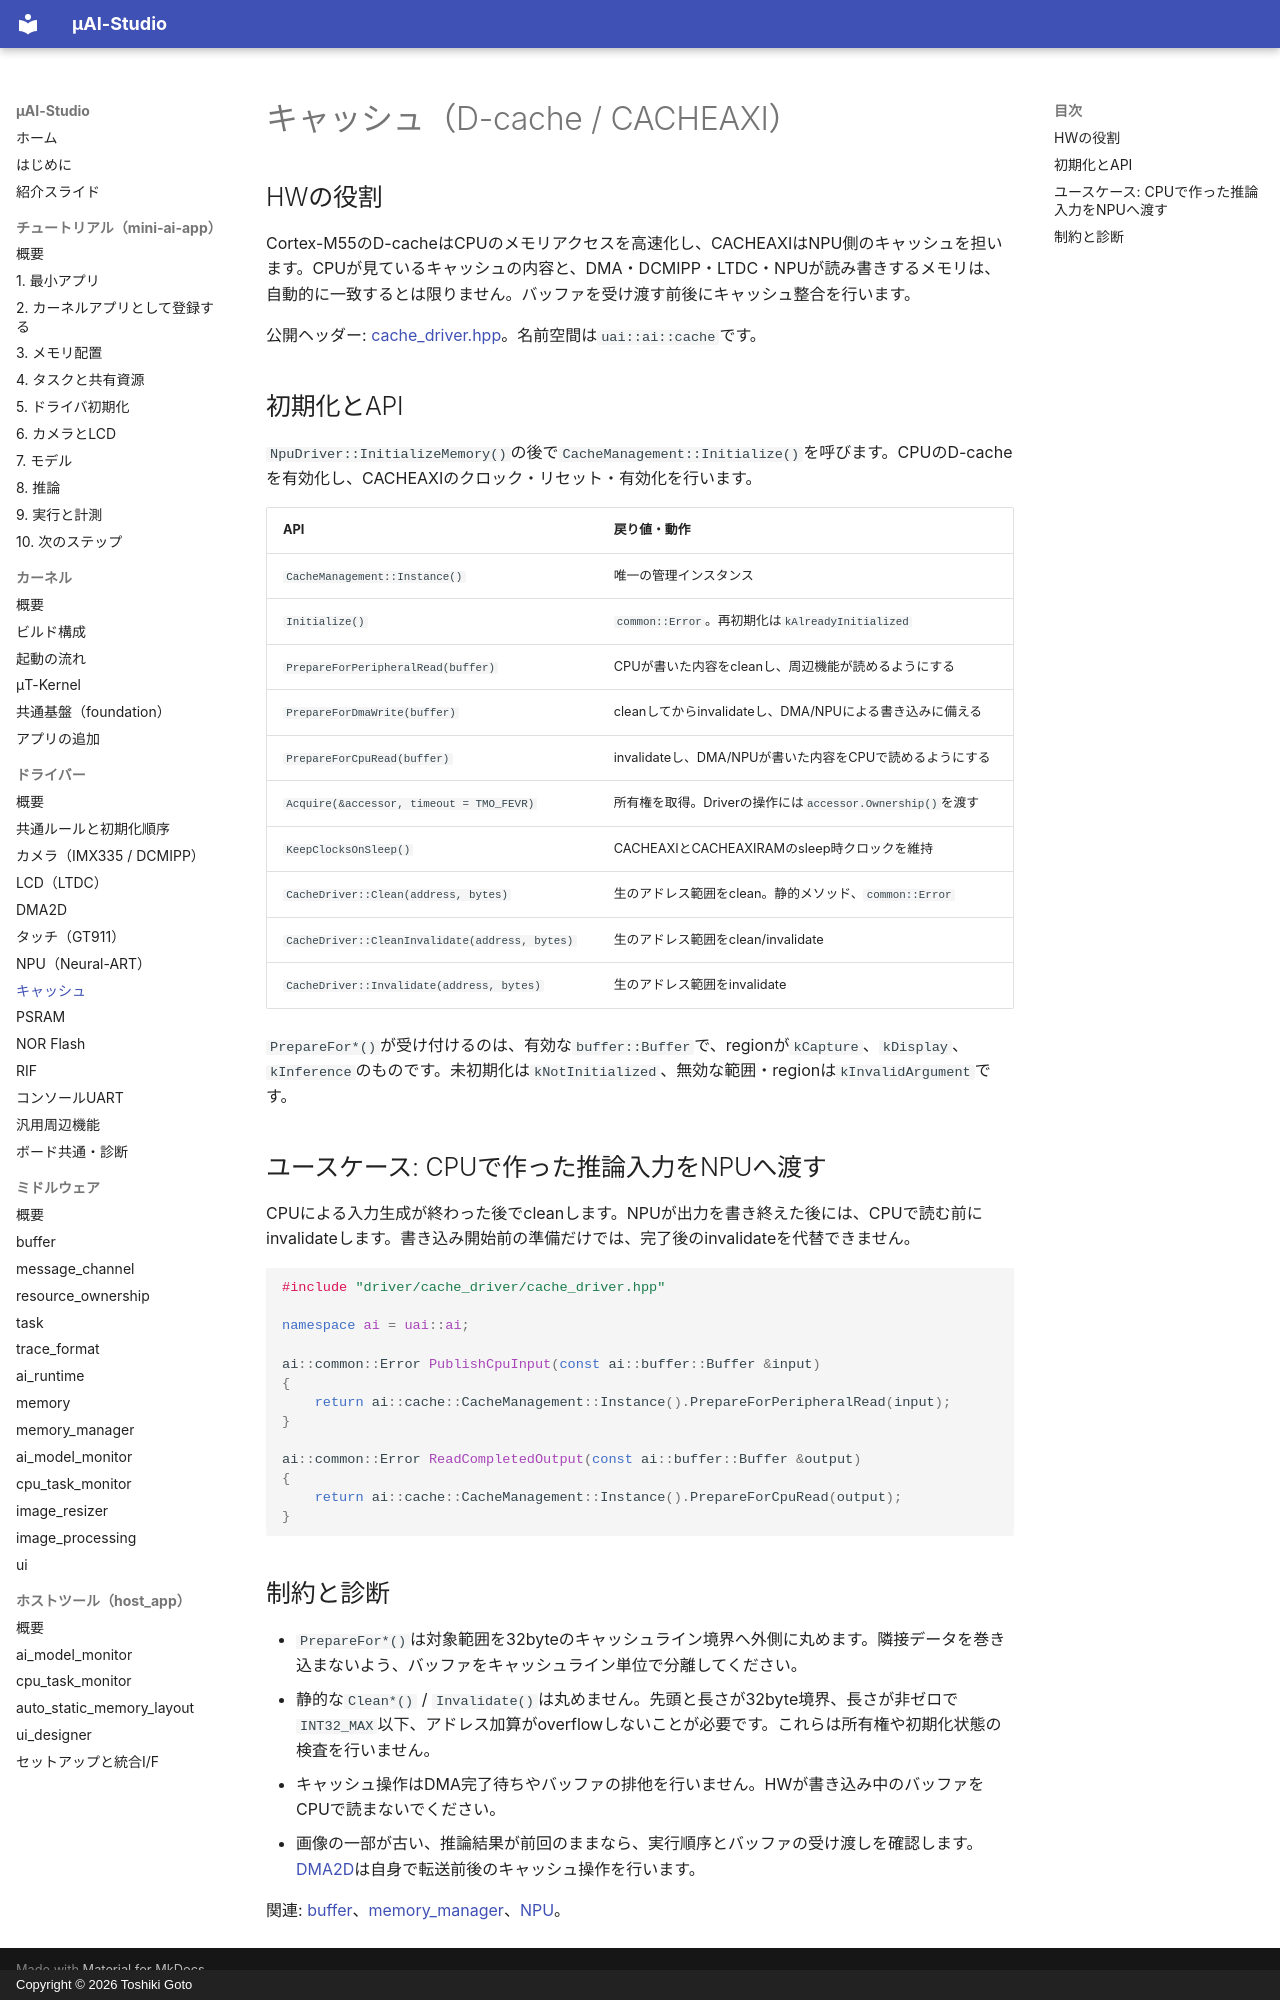

repository: kons-9/uai-studio · page: driver/cache/index.html · generator: mkdocs · copyright: Copyright © 2026 Toshiki Goto

# キャッシュ（D-cache / CACHEAXI）

## HWの役割

Cortex-M55のD-cacheはCPUのメモリアクセスを高速化し、CACHEAXIはNPU側のキャッシュを担います。CPUが見ているキャッシュの内容と、DMA・DCMIPP・LTDC・NPUが読み書きするメモリは、自動的に一致するとは限りません。バッファを受け渡す前後にキャッシュ整合を行います。

公開ヘッダー: [cache_driver.hpp](https://github.com/kons-9/uai-studio/blob/main/kernel/driver/cache_driver/cache_driver.hpp)。名前空間は`uai::ai::cache`です。

## 初期化とAPI

`NpuDriver::InitializeMemory()`の後で`CacheManagement::Initialize()`を呼びます。CPUのD-cacheを有効化し、CACHEAXIのクロック・リセット・有効化を行います。

| API | 戻り値・動作 |
| --- | --- |
| `CacheManagement::Instance()` | 唯一の管理インスタンス |
| `Initialize()` | `common::Error`。再初期化は`kAlreadyInitialized` |
| `PrepareForPeripheralRead(buffer)` | CPUが書いた内容をcleanし、周辺機能が読めるようにする |
| `PrepareForDmaWrite(buffer)` | cleanしてからinvalidateし、DMA/NPUによる書き込みに備える |
| `PrepareForCpuRead(buffer)` | invalidateし、DMA/NPUが書いた内容をCPUで読めるようにする |
| `Acquire(&accessor, timeout = TMO_FEVR)` | 所有権を取得。Driverの操作には`accessor.Ownership()`を渡す |
| `KeepClocksOnSleep()` | CACHEAXIとCACHEAXIRAMのsleep時クロックを維持 |
| `CacheDriver::Clean(address, bytes)` | 生のアドレス範囲をclean。静的メソッド、`common::Error` |
| `CacheDriver::CleanInvalidate(address, bytes)` | 生のアドレス範囲をclean/invalidate |
| `CacheDriver::Invalidate(address, bytes)` | 生のアドレス範囲をinvalidate |

`PrepareFor*()`が受け付けるのは、有効な`buffer::Buffer`で、regionが`kCapture`、`kDisplay`、`kInference`のものです。未初期化は`kNotInitialized`、無効な範囲・regionは`kInvalidArgument`です。

## ユースケース: CPUで作った推論入力をNPUへ渡す

CPUによる入力生成が終わった後でcleanします。NPUが出力を書き終えた後には、CPUで読む前にinvalidateします。書き込み開始前の準備だけでは、完了後のinvalidateを代替できません。

```cpp
#include "driver/cache_driver/cache_driver.hpp"

namespace ai = uai::ai;

ai::common::Error PublishCpuInput(const ai::buffer::Buffer &input)
{
    return ai::cache::CacheManagement::Instance().PrepareForPeripheralRead(input);
}

ai::common::Error ReadCompletedOutput(const ai::buffer::Buffer &output)
{
    return ai::cache::CacheManagement::Instance().PrepareForCpuRead(output);
}
```

## 制約と診断

- `PrepareFor*()`は対象範囲を32byteのキャッシュライン境界へ外側に丸めます。隣接データを巻き込まないよう、バッファをキャッシュライン単位で分離してください。
- 静的な`Clean*()` / `Invalidate()`は丸めません。先頭と長さが32byte境界、長さが非ゼロで`INT32_MAX`以下、アドレス加算がoverflowしないことが必要です。これらは所有権や初期化状態の検査を行いません。
- キャッシュ操作はDMA完了待ちやバッファの排他を行いません。HWが書き込み中のバッファをCPUで読まないでください。
- 画像の一部が古い、推論結果が前回のままなら、実行順序とバッファの受け渡しを確認します。[DMA2D](dma2d.md)は自身で転送前後のキャッシュ操作を行います。

関連: [buffer](../middleware/buffer.md)、[memory_manager](../middleware/memory_manager.md)、[NPU](npu.md)。
